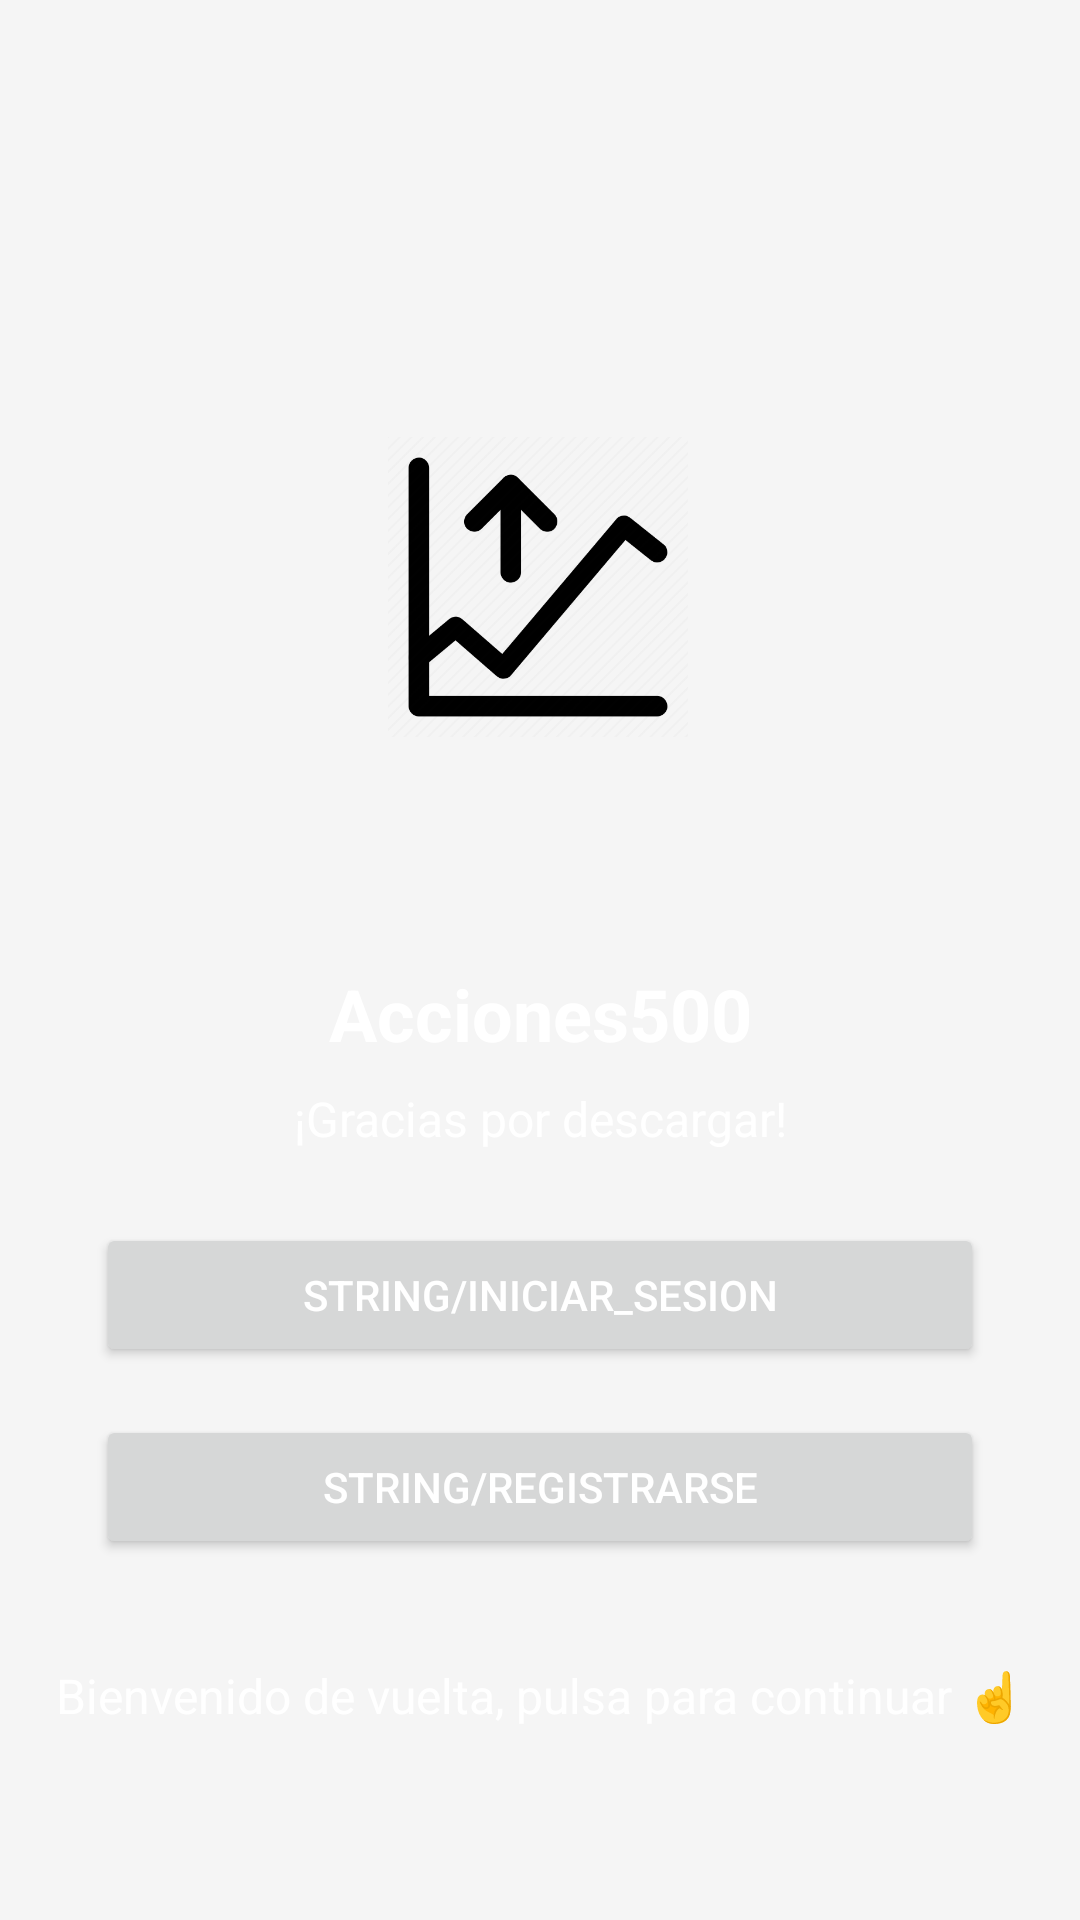

Produce the Android XML layout that renders to this screen, including the resource entries it uses.
<!-- AndroidManifest.xml: application theme Theme.App -->
<!-- res/layout/saludo.xml -->
<?xml version="1.0" encoding="utf-8"?>
<androidx.constraintlayout.widget.ConstraintLayout xmlns:android="http://schemas.android.com/apk/res/android"
    xmlns:app="http://schemas.android.com/apk/res-auto"
    xmlns:tools="http://schemas.android.com/tools"
    android:id="@+id/main_layout"
    android:layout_width="match_parent"
    android:layout_height="match_parent"
    android:background="@drawable/fondo"
    tools:context=".MainActivity">

    <androidx.constraintlayout.widget.Guideline
        android:id="@+id/guideline_center"
        android:layout_width="wrap_content"
        android:layout_height="wrap_content"
        android:orientation="horizontal"
        app:layout_constraintGuide_percent="0.5" />

    <ImageView
        android:id="@+id/iconImage"
        android:layout_width="100dp"
        android:layout_height="100dp"
        android:adjustViewBounds="true"
        android:contentDescription="@string/stock_nom"
        android:src="@drawable/stock"
        app:layout_constraintBottom_toBottomOf="parent"
        app:layout_constraintEnd_toEndOf="parent"
        app:layout_constraintHorizontal_bias="0.498"
        app:layout_constraintStart_toStartOf="parent"
        app:layout_constraintTop_toTopOf="parent"
        app:layout_constraintVertical_bias="0.27" />

    <TextView
        android:id="@+id/titulo"
        android:layout_width="wrap_content"
        android:layout_height="wrap_content"
        android:layout_marginTop="76dp"
        android:text="@string/app_name"
        android:textColor="@android:color/white"
        android:textSize="24sp"
        android:textStyle="bold"
        app:layout_constraintEnd_toEndOf="parent"
        app:layout_constraintStart_toStartOf="parent"
        app:layout_constraintTop_toBottomOf="@+id/iconImage" />

    <TextView
        android:id="@+id/subtitulo"
        android:layout_width="wrap_content"
        android:layout_height="wrap_content"
        android:layout_marginTop="8dp"
        android:text="@string/a"
        android:textColor="@android:color/white"
        android:textSize="16sp"
        app:layout_constraintEnd_toEndOf="parent"
        app:layout_constraintStart_toStartOf="parent"
        app:layout_constraintTop_toBottomOf="@+id/titulo" />

    <Button
        android:id="@+id/btnLogin"
        android:layout_width="0dp"
        android:layout_height="wrap_content"
        android:layout_marginHorizontal="32dp"
        android:layout_marginTop="24dp"
        android:padding="12dp"
        android:text="string/iniciar_sesion"
        android:textColor="@android:color/white"
        app:layout_constraintEnd_toEndOf="parent"
        app:layout_constraintStart_toStartOf="parent"
        app:layout_constraintTop_toBottomOf="@+id/subtitulo"
        app:layout_constraintWidth_max="300dp" />

    <Button
        android:id="@+id/btnRegister"
        android:layout_width="0dp"
        android:layout_height="wrap_content"
        android:layout_marginHorizontal="32dp"
        android:layout_marginTop="16dp"
        android:padding="12dp"
        android:text="string/registrarse"
        android:textColor="@android:color/white"
        app:layout_constraintEnd_toEndOf="parent"
        app:layout_constraintStart_toStartOf="parent"
        app:layout_constraintTop_toBottomOf="@+id/btnLogin"
        app:layout_constraintWidth_max="300dp" />

    <TextView
        android:id="@+id/pulsa"
        android:layout_width="wrap_content"
        android:layout_height="wrap_content"
        android:layout_marginBottom="64dp"
        android:text="@string/pulsa"
        android:textColor="@android:color/white"
        android:textSize="16sp"
        app:layout_constraintBottom_toBottomOf="parent"
        app:layout_constraintEnd_toEndOf="parent"
        app:layout_constraintStart_toStartOf="parent"
        app:layout_constraintTop_toBottomOf="@+id/btnRegister"
        app:layout_constraintVertical_bias="1.0" />

</androidx.constraintlayout.widget.ConstraintLayout>
<!-- resources referenced by this layout -->
<resources>
  <!-- drawable stock: webp bitmap (drawable, 7426 bytes) -->
  <string name="a">"¡Gracias por descargar!"</string>
  <string name="app_name">Acciones500</string>
  <string name="pulsa">"Bienvenido de vuelta, pulsa para continuar ☝️"</string>
  <string name="stock_nom">Seleccione una acción</string>
  <style name="Theme.App" parent="Theme.Material3.DayNight.NoActionBar">
          
          <item name="colorPrimary">@color/azul_600</item>
          <item name="colorPrimaryVariant">@color/azul_800</item>
  
          
          <item name="android:colorBackground">@color/gris_claro_fondo</item>
          <item name="colorSurface">@color/blanco</item>
  
          
          <item name="android:textColor">@color/negro</item>
          <item name="android:textColorPrimary">@color/negro</item>
          <item name="android:textColorSecondary">@color/gris_medio</item>
  
          
          <item name="colorOnPrimary">@color/blanco</item>
          <item name="materialButtonStyle">@style/Widget.App.Button</item>
  
          
          <item name="android:statusBarColor">@color/azul_800</item>
  
          
          <item name="android:windowBackground">@color/gris_claro_fondo</item>
  
      </style>
  <color name="azul_600">#1E88E5</color>
  <color name="azul_800">#1565C0</color>
  <color name="gris_claro_fondo">#F5F5F5</color>
  <color name="blanco">#FFFFFF</color>
  <color name="negro">#000000</color>
  <color name="gris_medio">#757575</color>
  <style name="Widget.App.Button" parent="Widget.Material3.Button">
          <item name="backgroundTint">@color/azul_600</item>
          <item name="android:textColor">@color/blanco</item>
      </style>
</resources>
